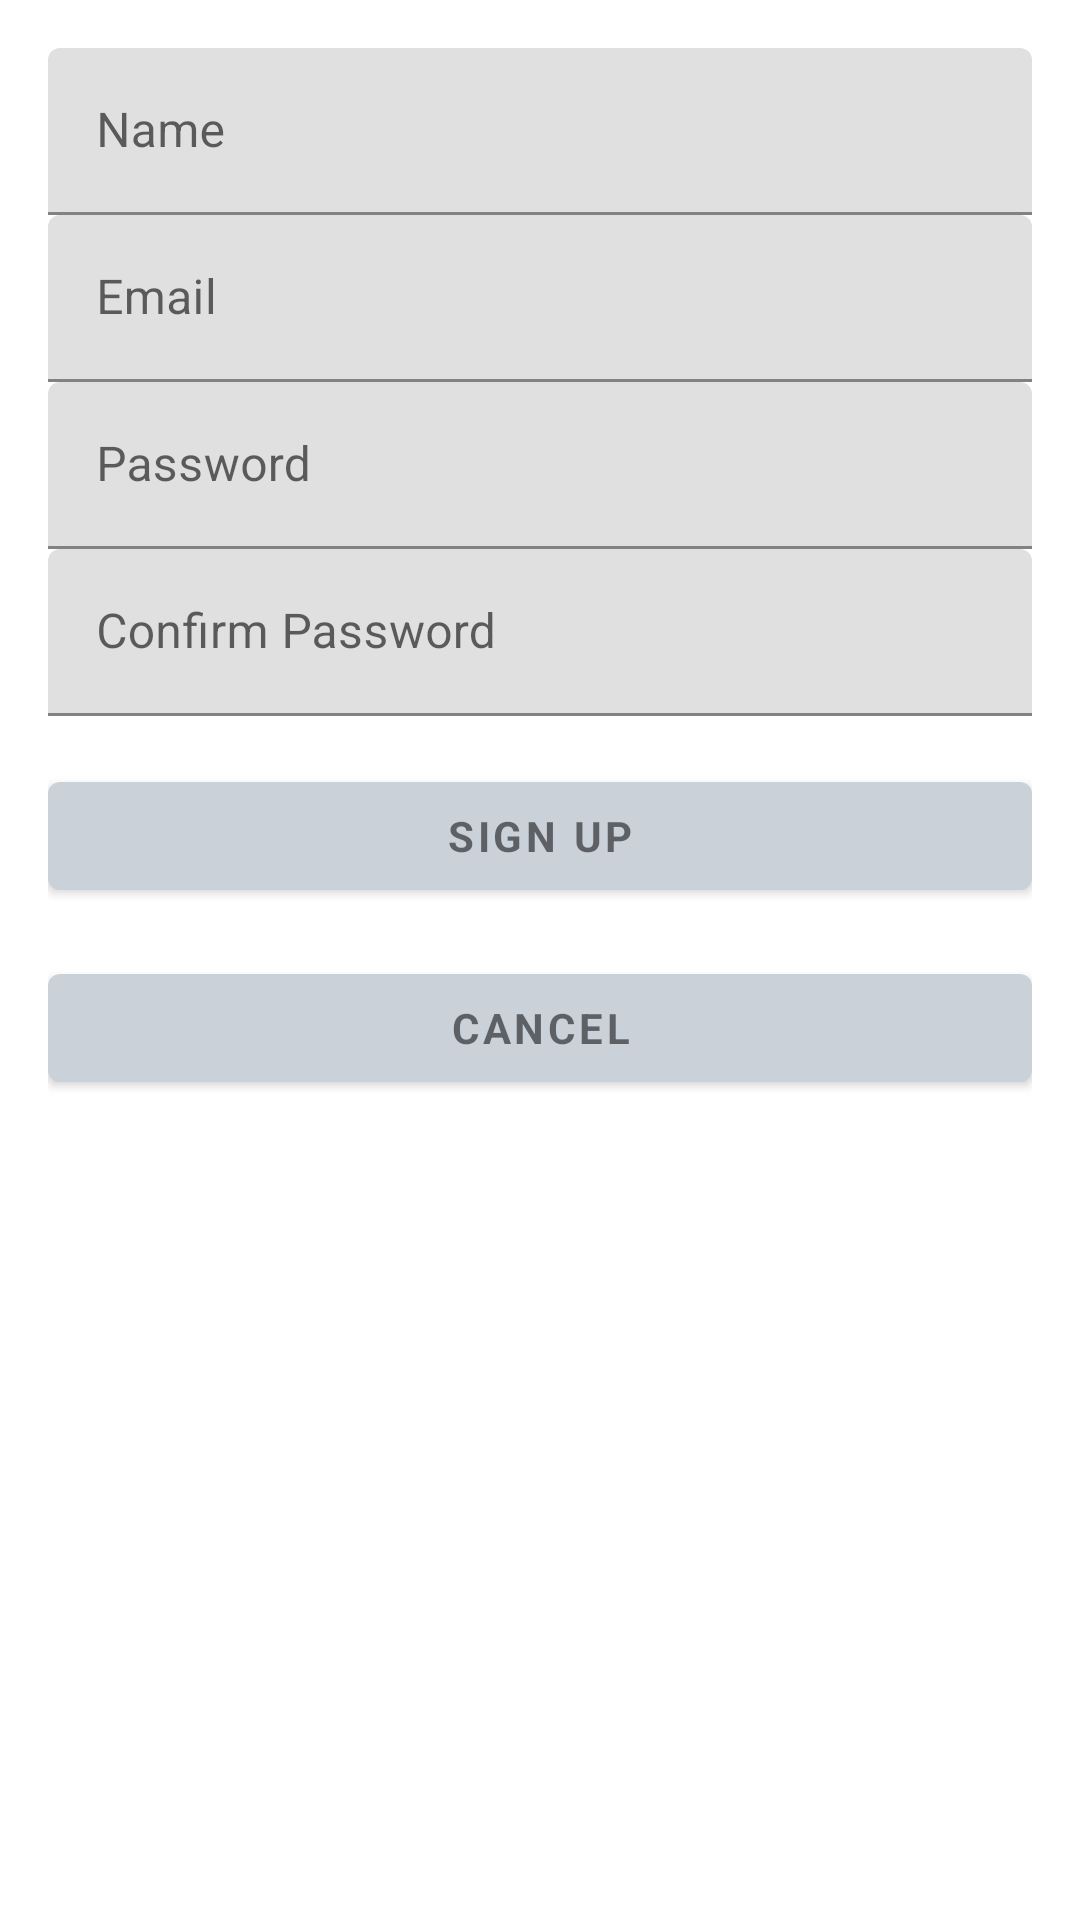

Here is an Android app screen rendered from its layout file. Give the layout XML and the strings, colors and styles it references.
<!-- AndroidManifest.xml: activity theme NoTitle -->
<!-- res/layout/activity_signup.xml -->
<?xml version="1.0" encoding="utf-8"?>

<LinearLayout xmlns:android="http://schemas.android.com/apk/res/android"
    xmlns:tools="http://schemas.android.com/tools"
    android:layout_width="match_parent"
    android:layout_height="match_parent"
    android:gravity="center_horizontal"
    android:orientation="vertical"
    android:paddingBottom="@dimen/activity_vertical_margin"
    android:paddingLeft="@dimen/activity_horizontal_margin"
    android:paddingRight="@dimen/activity_horizontal_margin"
    android:paddingTop="@dimen/activity_vertical_margin"
    tools:context=".SignupActivity">

    
    <ProgressBar
        android:id="@+id/login_progress"
        style="?android:attr/progressBarStyleLarge"
        android:layout_width="wrap_content"
        android:layout_height="wrap_content"
        android:layout_marginBottom="8dp"
        android:visibility="gone" />

    <ScrollView
        android:id="@+id/login_form"
        android:layout_width="match_parent"
        android:layout_height="538dp">

        <LinearLayout
            android:id="@+id/email_login_form"
            android:layout_width="match_parent"
            android:layout_height="wrap_content"
            android:orientation="vertical">

            <android.support.design.widget.TextInputLayout
                android:layout_width="match_parent"
                android:layout_height="wrap_content">

                <EditText
                    android:id="@+id/name"
                    android:layout_width="match_parent"
                    android:layout_height="wrap_content"
                    android:hint="Name"
                    android:inputType="textEmailAddress"
                    android:maxLines="1"
                    android:singleLine="true" />

            </android.support.design.widget.TextInputLayout>

            <android.support.design.widget.TextInputLayout
                android:layout_width="match_parent"
                android:layout_height="wrap_content">

                <EditText
                    android:id="@+id/email"
                    android:layout_width="match_parent"
                    android:layout_height="match_parent"
                    android:hint="Email"
                    android:imeActionId="6"
                    android:imeActionLabel="@string/action_sign_in_short"
                    android:imeOptions="actionUnspecified"
                    android:inputType="textPassword"
                    android:maxLines="1"
                    android:singleLine="true" />


            </android.support.design.widget.TextInputLayout>
            <android.support.design.widget.TextInputLayout
                android:layout_width="match_parent"
                android:layout_height="wrap_content">

                <EditText
                    android:id="@+id/signup_password"
                    android:layout_width="match_parent"
                    android:layout_height="match_parent"
                    android:hint="Password"
                    android:imeActionId="6"
                    android:imeActionLabel="@string/action_sign_in_short"
                    android:imeOptions="actionUnspecified"
                    android:inputType="textPassword"
                    android:maxLines="1"
                    android:singleLine="true" />


            </android.support.design.widget.TextInputLayout>
            <android.support.design.widget.TextInputLayout
                android:layout_width="match_parent"
                android:layout_height="wrap_content">

                <EditText
                    android:id="@+id/confirm_password"
                    android:layout_width="match_parent"
                    android:layout_height="match_parent"
                    android:hint="Confirm Password"
                    android:imeActionId="6"
                    android:imeActionLabel="@string/action_sign_in_short"
                    android:imeOptions="actionUnspecified"
                    android:inputType="textPassword"
                    android:maxLines="1"
                    android:singleLine="true" />


            </android.support.design.widget.TextInputLayout>

            <Button
                android:id="@+id/email_sign_in_button"
                style="?android:textAppearanceSmall"
                android:layout_width="match_parent"
                android:layout_height="wrap_content"
                android:layout_marginTop="16dp"
                android:text="Sign up"
                android:textStyle="bold" />

            <Button
                android:id="@+id/email_sign_in_button2"
                style="?android:textAppearanceSmall"
                android:layout_width="match_parent"
                android:layout_height="wrap_content"
                android:layout_marginTop="16dp"
                android:text="Cancel"
                android:textStyle="bold" />

        </LinearLayout>
    </ScrollView>
</LinearLayout>
<!-- resources referenced by this layout -->
<resources>
  <dimen name="activity_horizontal_margin" tools:ignore="UnusedResources">16dp</dimen>
  <dimen name="activity_vertical_margin">16dp</dimen>
  <style name="NoTitle" parent="Theme.MaterialComponents.Light.NoActionBar">
          <item name="colorPrimary">@color/colorPrimary</item>
          <item name="colorPrimaryDark">@color/colorPrimaryDark</item>
          <item name="colorAccent">@color/colorAccent</item>
      </style>
  <color name="colorPrimary">#CBD1D9</color>
  <color name="colorPrimaryDark">#5A7392</color>
  <color name="colorAccent">#CBD1D9</color>
</resources>
